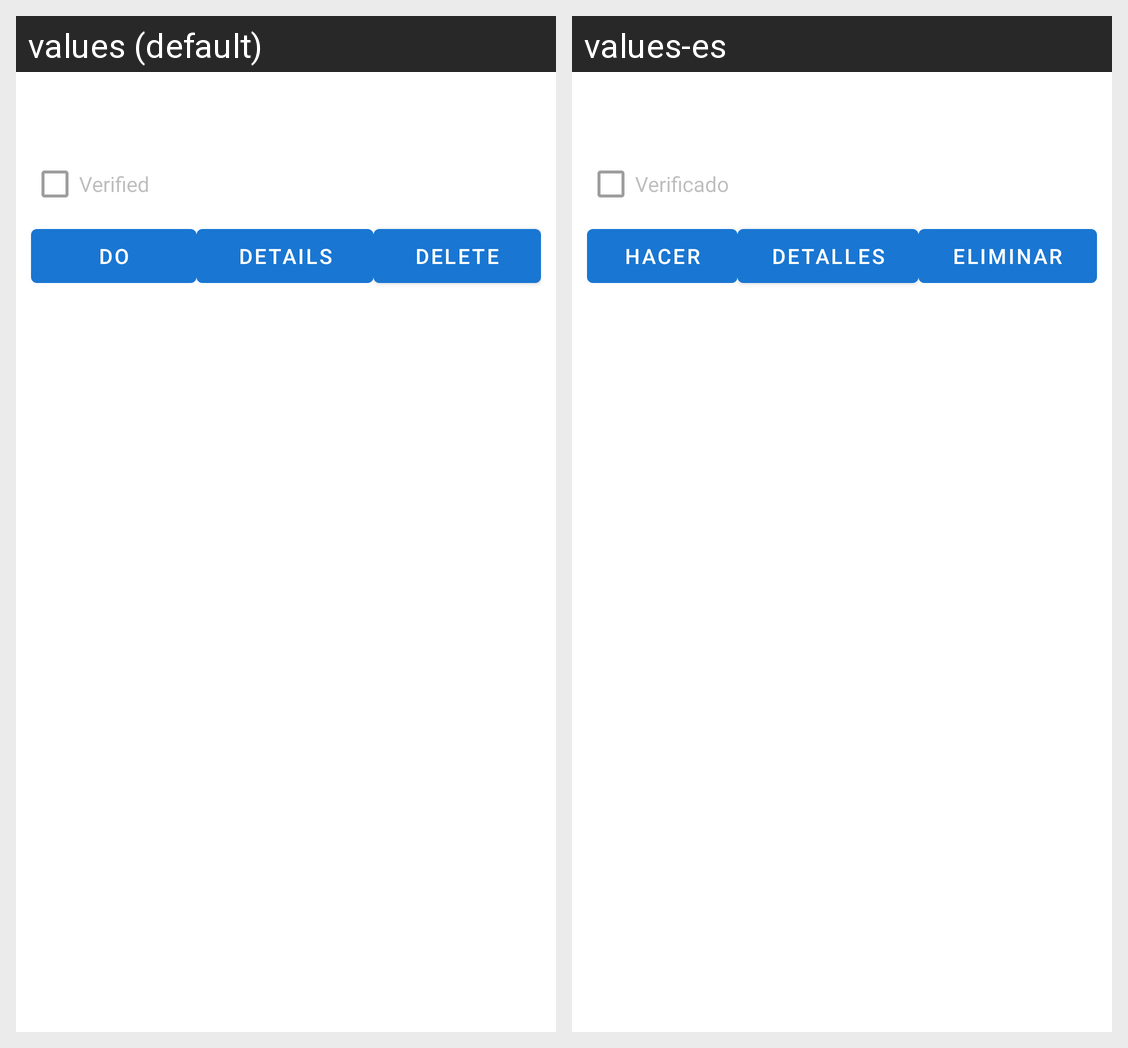

Locale-by-locale string values for the Android screen shown in this grid:
Android screen res/layout/activity_library_item.xml rendered under 2 locales, left to right: values (default), values-es. Device: Nexus 5 (rendered at 1080×1920; each locale shown at half size, 540×960, under a caption strip naming it); theme Theme.BestRead.
Strings drawn on this screen, with the default value and each locale's value (text and hints the layout hard-codes, and strings that could not be matched under every locale, appear in the picture but are not listed):

verified
  values: Verified
  values-es: Verificado

doit
  values: Do
  values-es: Hacer

details
  values: Details
  values-es: Detalles

delete
  values: Delete
  values-es: Eliminar
